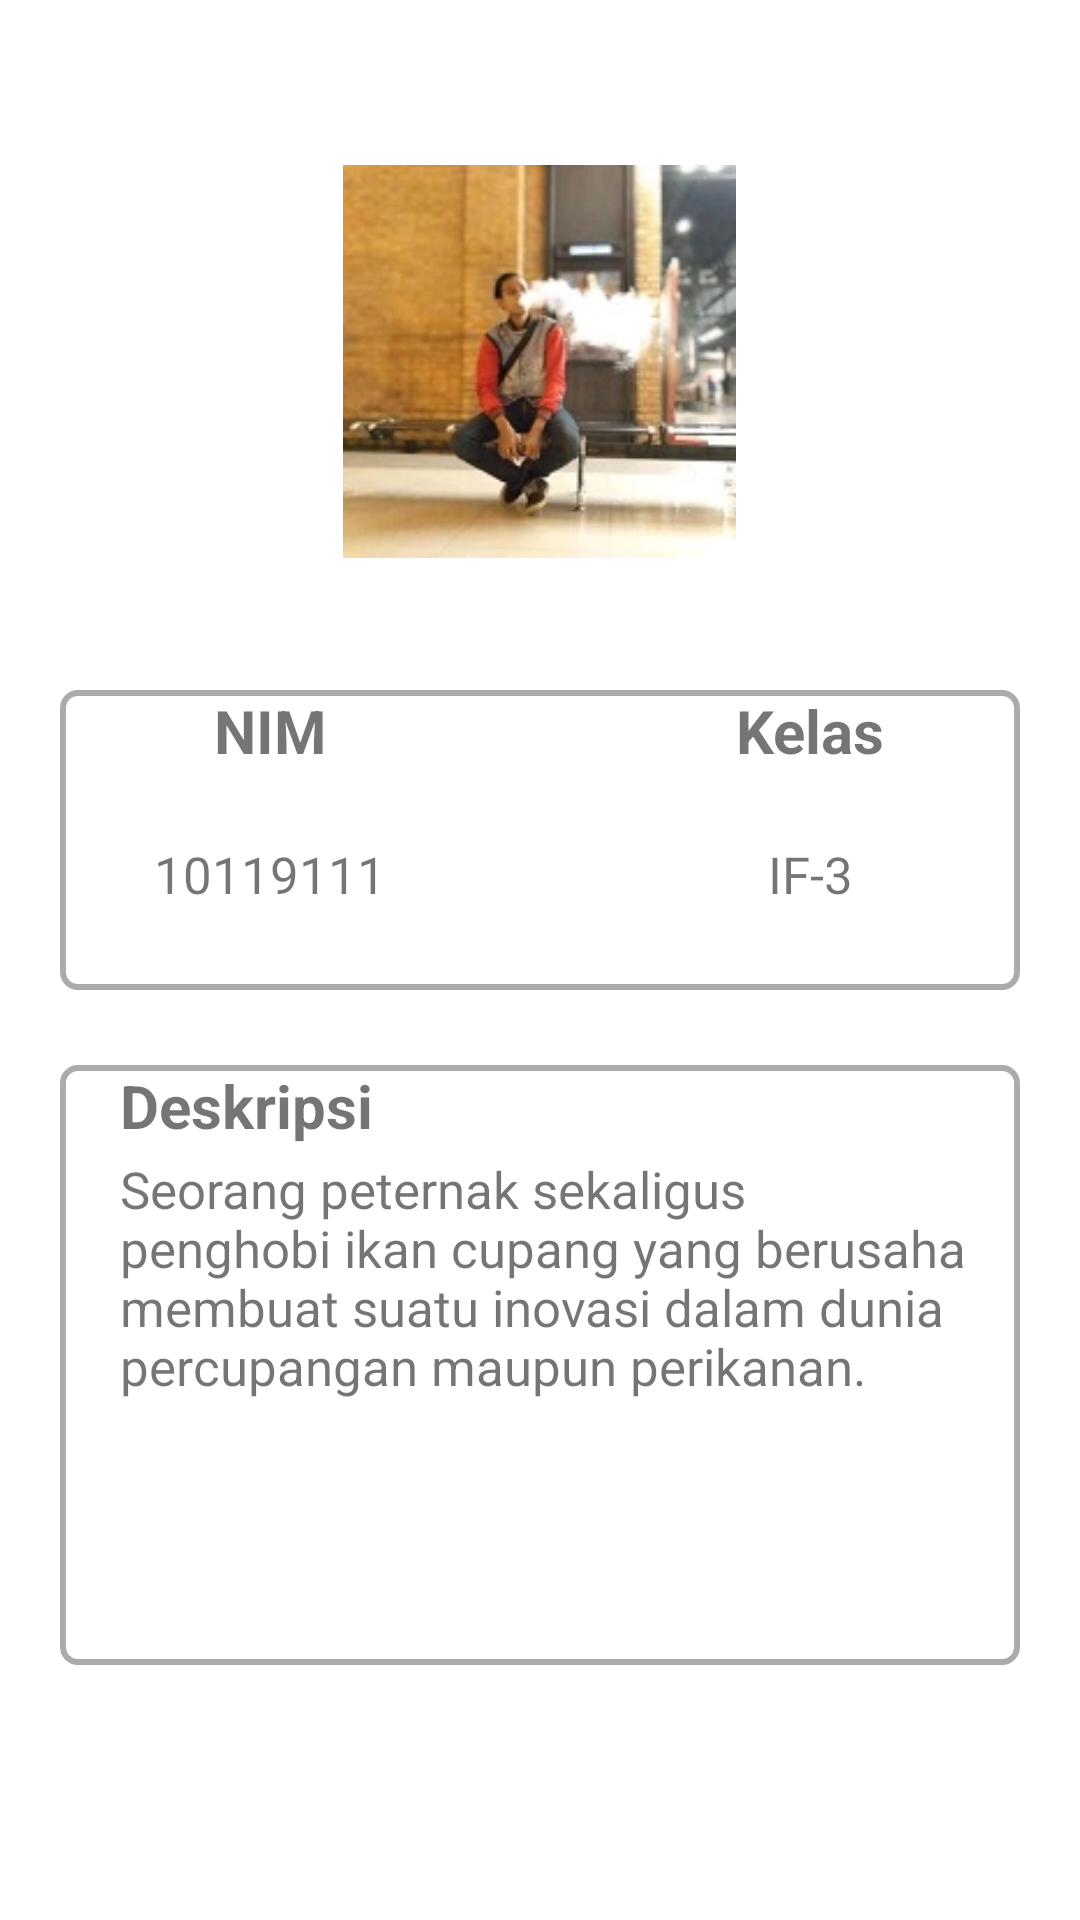

The Android layout XML behind this screen, and the referenced resources:
<!-- AndroidManifest.xml: application theme Theme.Uts_oji_10119111 -->
<!-- res/layout/activity_profile.xml -->
<LinearLayout
    xmlns:android="http://schemas.android.com/apk/res/android"
    xmlns:app="http://schemas.android.com/apk/res-auto"
    xmlns:tools="http://schemas.android.com/tools"
    android:layout_width="match_parent"
    android:layout_height="match_parent"
    tools:context=".ProfileActivity"
    android:orientation="vertical"
    >
    <RelativeLayout
        android:layout_width="match_parent"
        android:layout_height="220dp">


        <ImageView
            android:id="@+id/img"
            android:layout_width="135dp"
            android:layout_height="131dp"
            android:layout_centerHorizontal="true"
            android:layout_marginTop="55dp"
            android:src="@drawable/orang2"></ImageView>

        <TextView
            android:id="@+id/txtNama"
            android:layout_width="wrap_content"
            android:layout_height="wrap_content"
            android:text="Fauzi Fikrinullah"
            android:textSize="30dp"
            android:layout_centerHorizontal="true"
            android:textColor="@color/white"
            android:layout_marginTop="3.8dp"
            ></TextView>

    </RelativeLayout>






    <RelativeLayout
        android:id="@+id/layoutNimNama"
        android:layout_width="320dp"
        android:layout_height="100dp"
        android:layout_gravity="center"
        android:layout_marginTop="10dp"
        android:background="@drawable/line"
        >

        <RelativeLayout
            android:layout_width="140dp"
            android:layout_height="match_parent">

            <TextView
                android:id="@+id/txtNim"
                android:layout_width="match_parent"
                android:layout_height="30dp"
                android:text="NIM"
                android:textSize="20dp"
                android:textStyle="bold"
                android:gravity="center_horizontal"
                ></TextView>
            <TextView
                android:id="@+id/txtDetailNim"
                android:layout_width="match_parent"
                android:layout_height="30dp"
                android:text="10119111"
                android:textSize="17dp"
                android:layout_marginTop="50dp"
                android:gravity="center_horizontal"
                ></TextView>
        </RelativeLayout>

        <RelativeLayout
            android:layout_width="140dp"
            android:layout_height="match_parent"
            android:layout_marginLeft="180dp">
            <TextView
                android:id="@+id/txtKelas"
                android:layout_width="match_parent"
                android:layout_height="30dp"
                android:text="Kelas"
                android:textSize="20dp"
                android:textStyle="bold"
                android:gravity="center_horizontal"
                ></TextView>
            <TextView
                android:id="@+id/txtDetailKelas"
                android:layout_width="match_parent"
                android:layout_height="30dp"
                android:text="IF-3"
                android:textSize="17dp"
                android:layout_marginTop="50dp"
                android:gravity="center_horizontal"
                ></TextView>
        </RelativeLayout>

    </RelativeLayout>

    <RelativeLayout
        android:id="@+id/layoutDeskripsi"
        android:layout_width="320dp"
        android:layout_height="200dp"
        android:layout_marginTop="25dp"
        android:layout_gravity="center"
        android:background="@drawable/line"
        >
        <TextView
            android:id="@+id/txtDeskripsi"
            android:layout_width="match_parent"
            android:layout_height="30dp"
            android:text="Deskripsi"
            android:textStyle="bold"
            android:textSize="20dp"
            android:layout_marginLeft="20dp"
            ></TextView>

        <TextView
            android:id="@+id/txtDetailDeskripsi"
            android:layout_width="match_parent"
            android:layout_height="match_parent"
            android:layout_marginLeft="20dp"
            android:layout_marginTop="30dp"
            android:text="Seorang peternak sekaligus penghobi ikan
cupang yang berusaha membuat suatu inovasi dalam dunia percupangan
maupun perikanan."
            android:textSize="17dp"></TextView>

    </RelativeLayout>


</LinearLayout>
<!-- resources referenced by this layout -->
<resources>
  <!-- drawable line (drawable) -->
  <?xml version="1.0" encoding="utf-8"?>
  <shape xmlns:android="http://schemas.android.com/apk/res/android"
      android:shape="rectangle">
      <stroke
          android:width="2dp"
          android:color="#AAABAA">
      </stroke>
      <corners
          android:topLeftRadius="5dip"
          android:topRightRadius="5dip"
          android:bottomLeftRadius="5dip"
          android:bottomRightRadius="5dip">
      </corners>
      <solid
          android:color="@android:color/white">
      </solid>
  </shape>
  <!-- drawable orang2: jpg bitmap (drawable, 13726 bytes) -->
  <style name="Theme.Uts_oji_10119111" parent="Theme.MaterialComponents.DayNight.DarkActionBar">
          
          <item name="colorPrimary">@color/purple_500</item>
          <item name="colorPrimaryVariant">@color/purple_700</item>
          <item name="colorOnPrimary">@color/white</item>
          
          <item name="colorSecondary">@color/teal_200</item>
          <item name="colorSecondaryVariant">@color/teal_700</item>
          <item name="colorOnSecondary">@color/black</item>
          
          <item name="android:statusBarColor" tools:targetApi="l">?attr/colorPrimaryVariant</item>
          
      </style>
  <!-- not gathered from this repository: default colours our renderer supplied (Android Studio template values) -->
  <color name="purple_500">#FF6200EE</color>
  <color name="purple_700">#FF3700B3</color>
  <color name="teal_200">#FF03DAC5</color>
  <color name="teal_700">#FF018786</color>
  <color name="black">#FF000000</color>
  <color name="white">#FFFFFFFF</color>
</resources>
